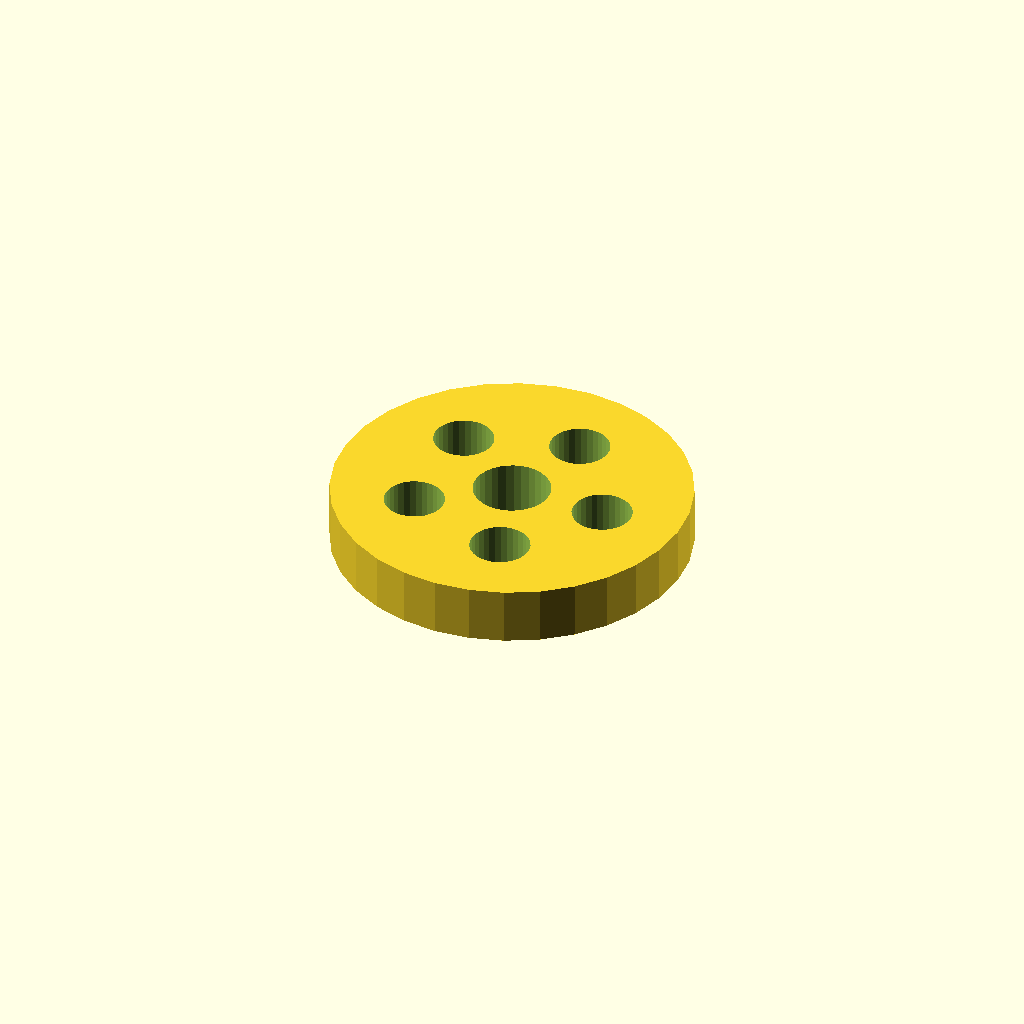
Cell 1 — every parameter at its default value.
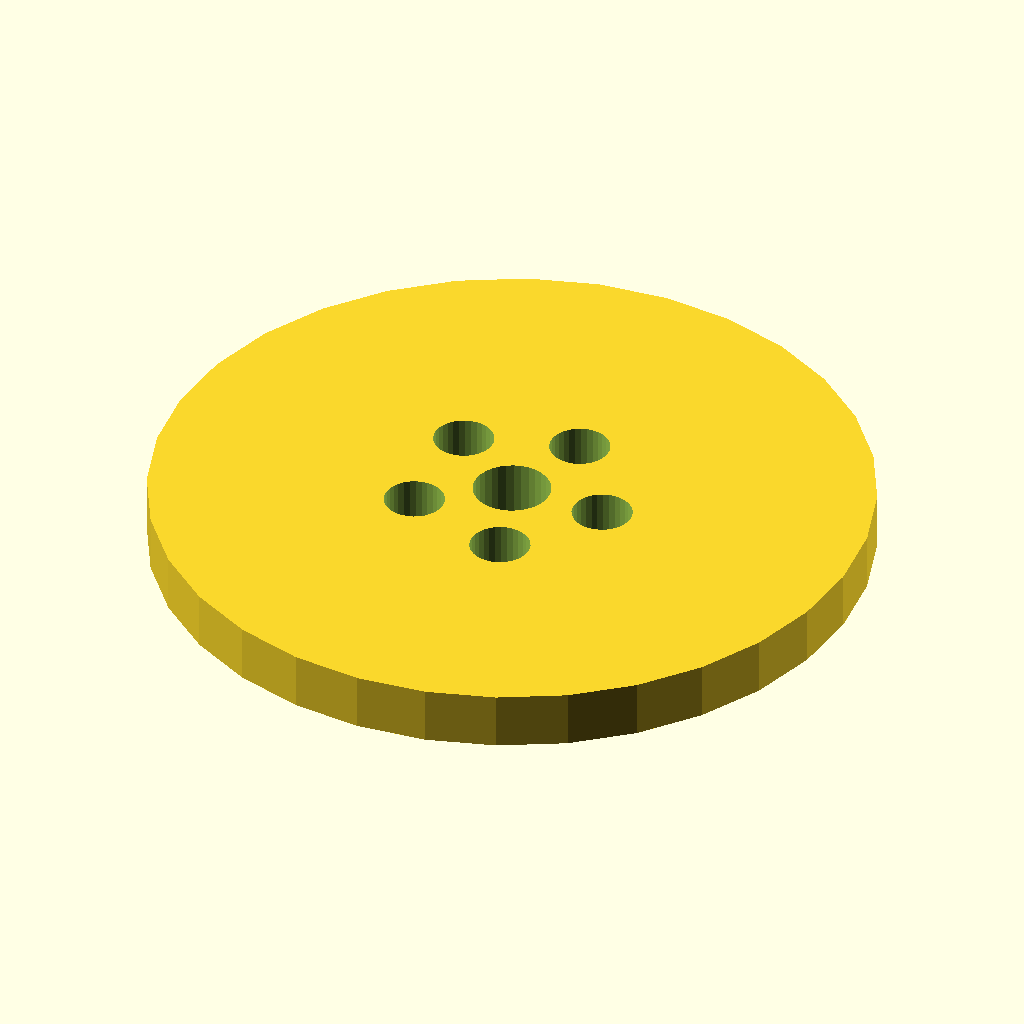
Cell 2: the same model with flange_d = 100.
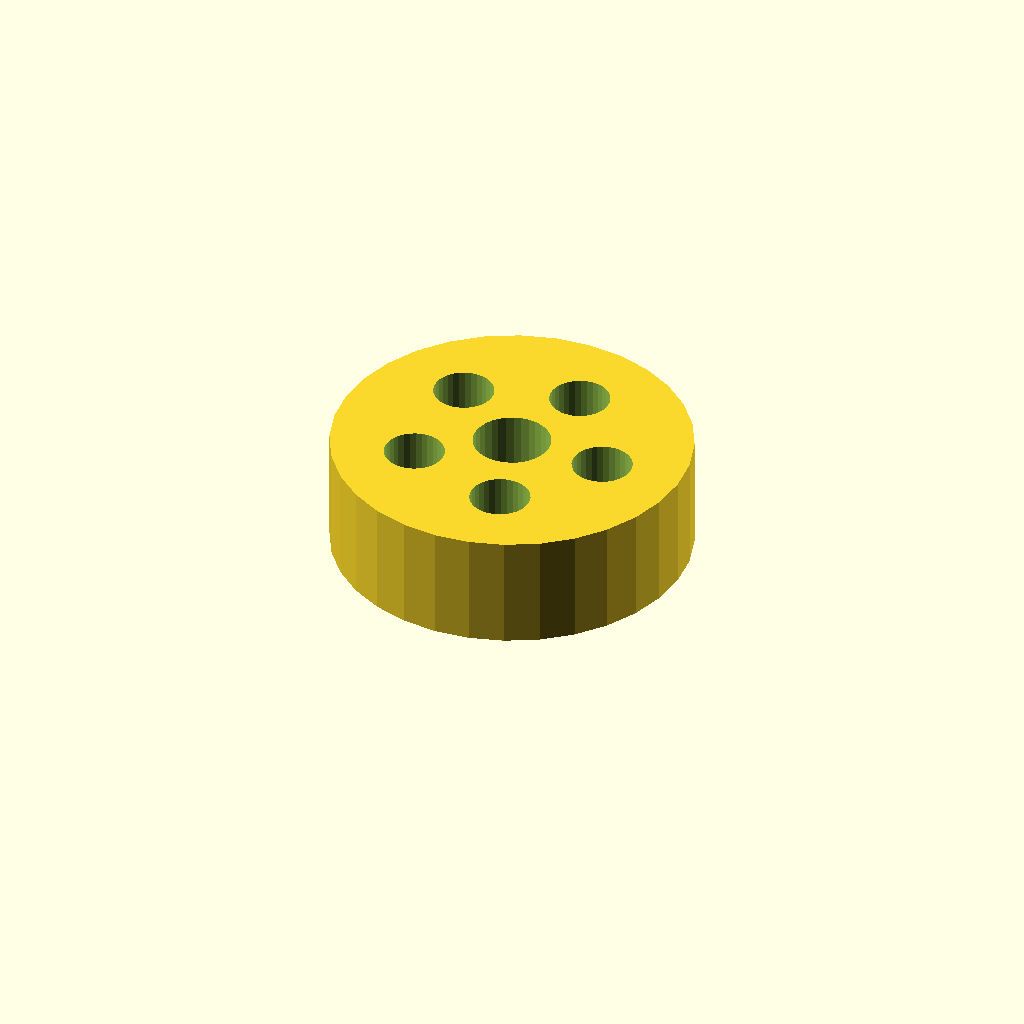
Cell 3: the same model with thickness = 16.
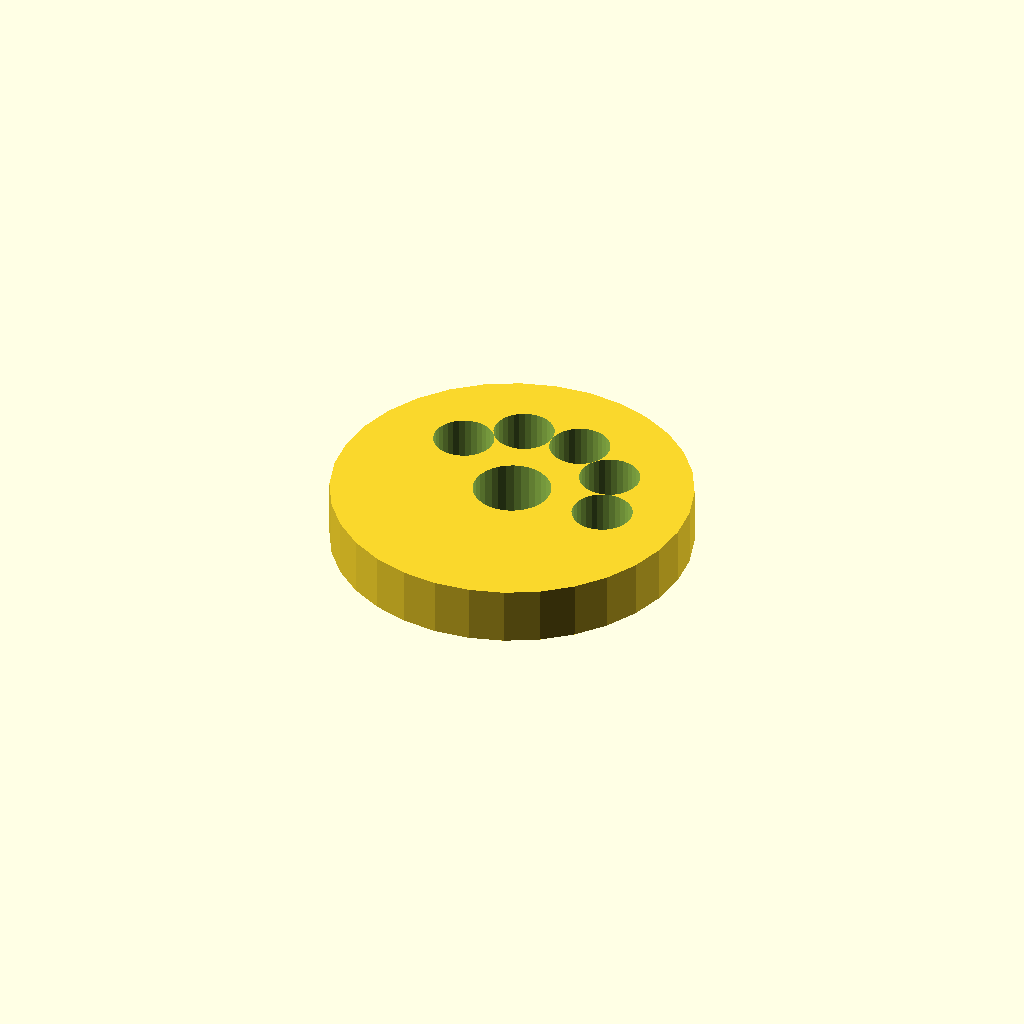
Cell 4 — holes set to 10, the other parameters unchanged.
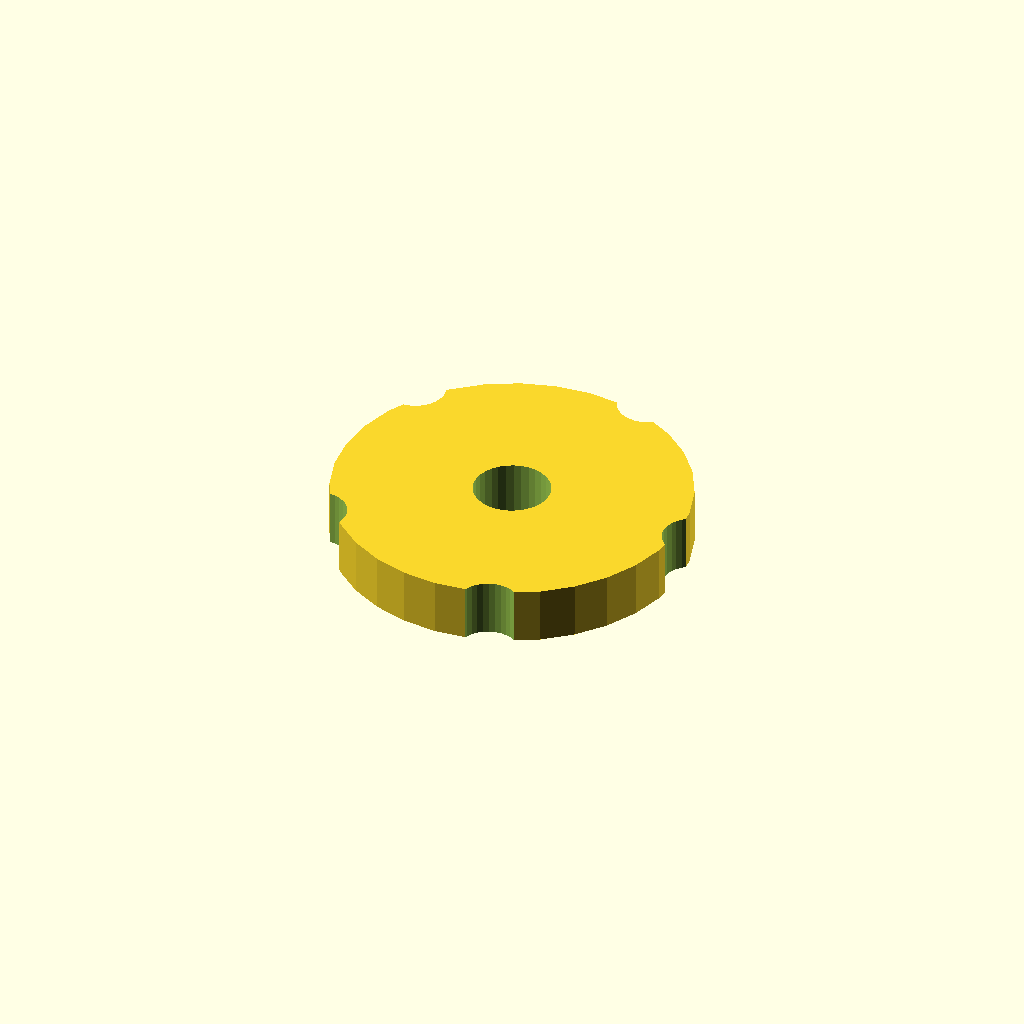
Cell 5: pcd = 54.4 (everything else at default).
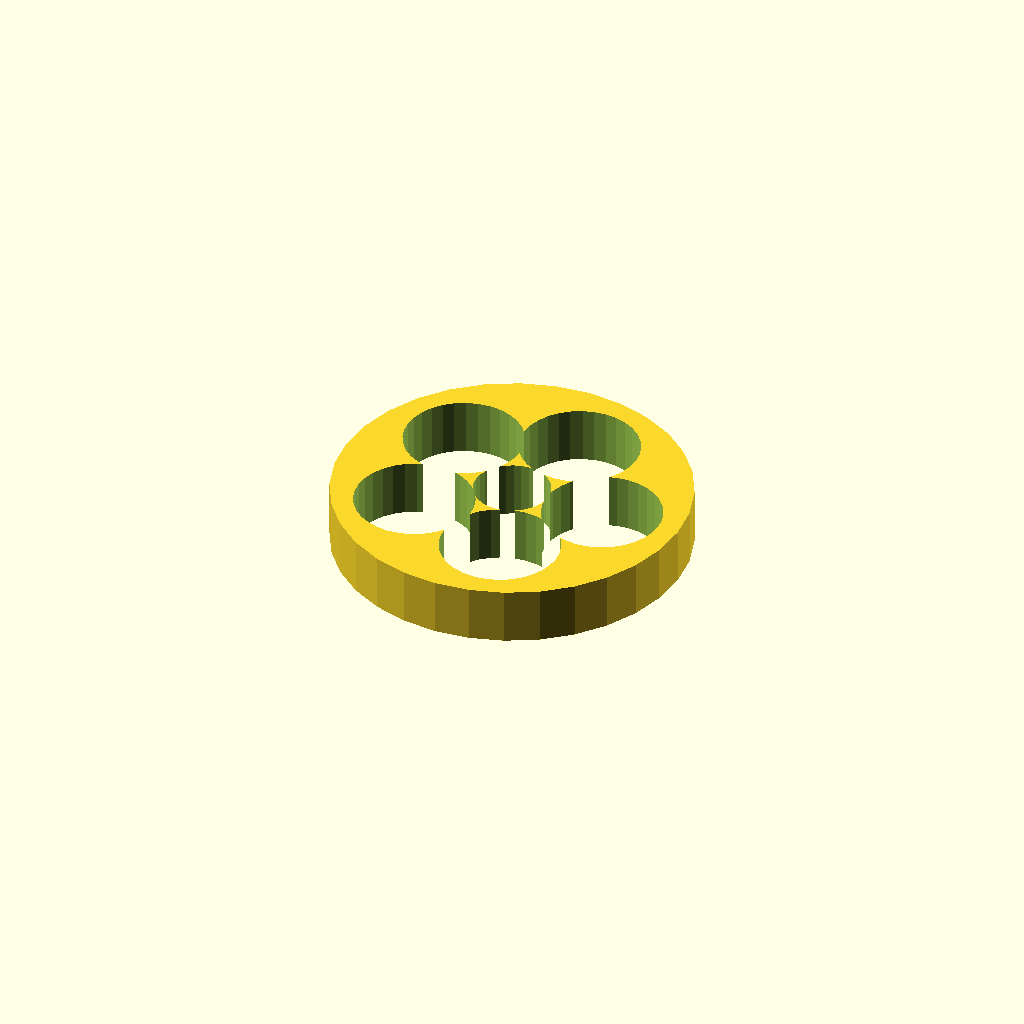
Cell 6 — hole_d set to 16.8, the other parameters unchanged.
One fixed orthographic camera (rotation 55°, 0°, 25°; colour scheme Cornfield) for every cell.
Source of the model, optional_data/data/place1/boltcircles/part_0036.scad:
$fn = 32;

// ----------------------------------------------------------------------
// Flange Ø50 x 8
// 5 holes on a Ø27.2 bolt circle, bolted joints
// ----------------------------------------------------------------------

// --- parameters (mm) ---
flange_d = 50;  // outside diameter of the flange
thickness = 8;  // flange thickness
holes = 5;      // number of bolt holes
pcd = 27.2;     // bolt circle diameter
start_deg = 0;  // angle of the first hole, from +X
hole_d = 8.4;   // bolt hole diameter
bore_d = 10.8;  // central through bore
hub_d = 18.8;   // hub outside diameter
hub_h = 0;      // hub height above the flange face (0 = no hub)

// --- derived feature positions (mm) ---
height = thickness + hub_h;  // = 8   overall height of the part
pcd_r = pcd / 2;             // = 13.6   bolt circle radius
hole_step = 360 / holes;     // = 72   angular pitch
feature_centers = [
  [pcd_r * cos(start_deg + 0 * hole_step), pcd_r * sin(start_deg + 0 * hole_step)],
  [pcd_r * cos(start_deg + 1 * hole_step), pcd_r * sin(start_deg + 1 * hole_step)],
  [pcd_r * cos(start_deg + 2 * hole_step), pcd_r * sin(start_deg + 2 * hole_step)],
  [pcd_r * cos(start_deg + 3 * hole_step), pcd_r * sin(start_deg + 3 * hole_step)],
  [pcd_r * cos(start_deg + 4 * hole_step), pcd_r * sin(start_deg + 4 * hole_step)]
];   // bolt hole centres on the pitch circle

// flange disc, every hole and the bore cut straight through
difference() {
  union() {
    cylinder(d = flange_d, h = thickness);
  }
  translate([0, 0, -1]) cylinder(d = bore_d, h = height + 2);  // bore, through
  for (centre = feature_centers)
    translate([centre[0], centre[1], -1]) cylinder(d = hole_d, h = thickness + 2);
}
Customizer parameters (derived from the source; name, type, default, range or options):
flange_d: number, default 50
thickness: number, default 8
holes: number, default 5
pcd: number, default 27.2
start_deg: number, default 0
hole_d: number, default 8.4
bore_d: number, default 10.8
hub_d: number, default 18.8
hub_h: number, default 0
